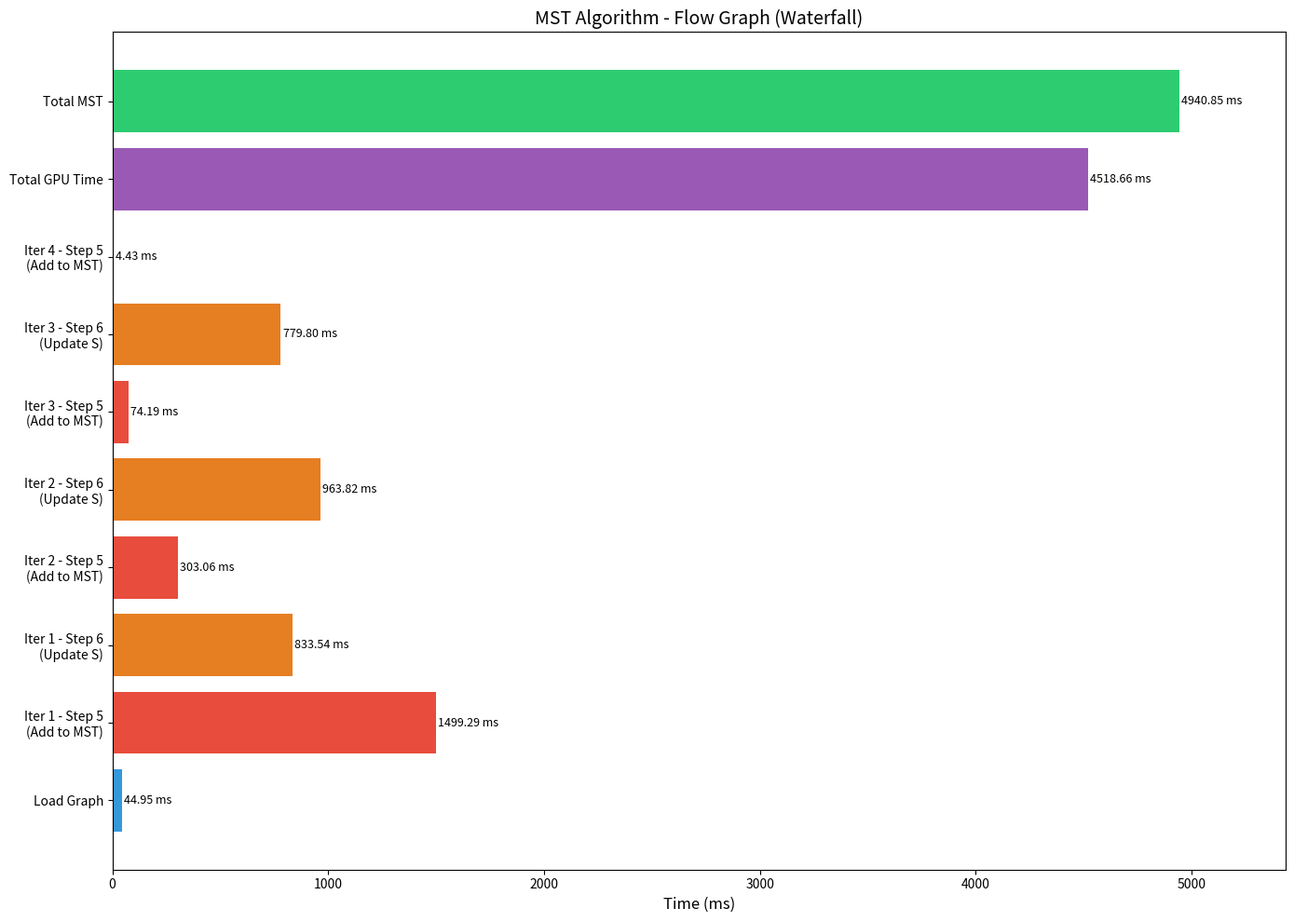
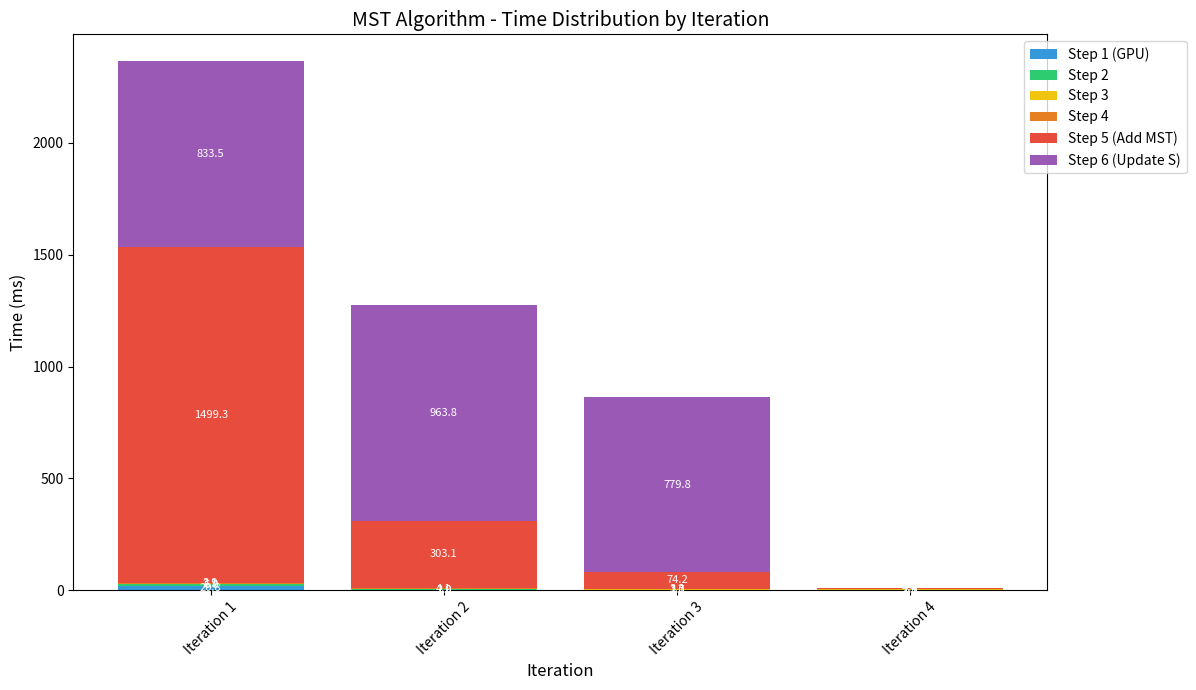
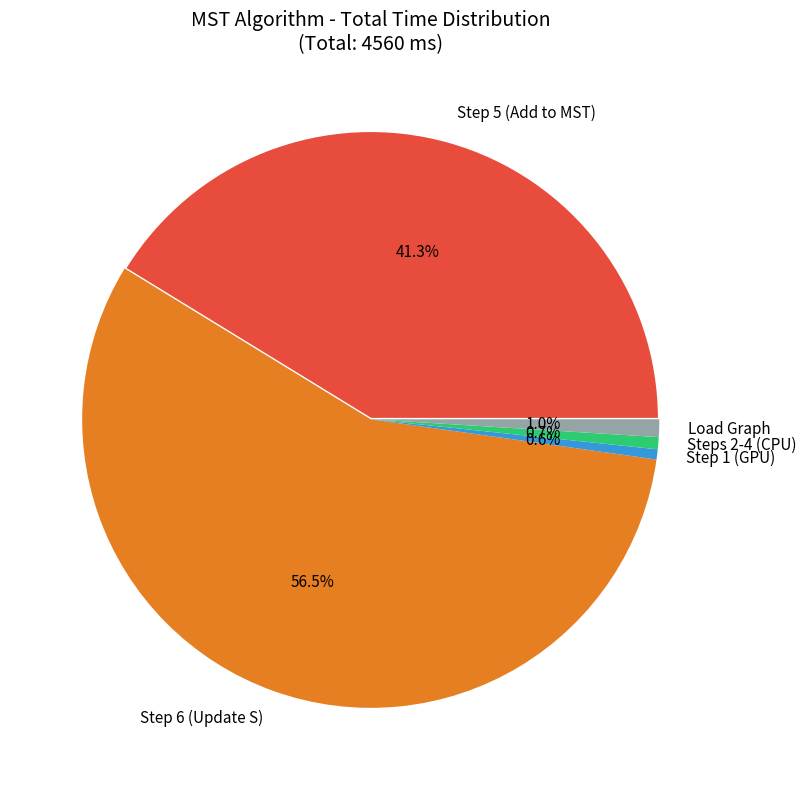
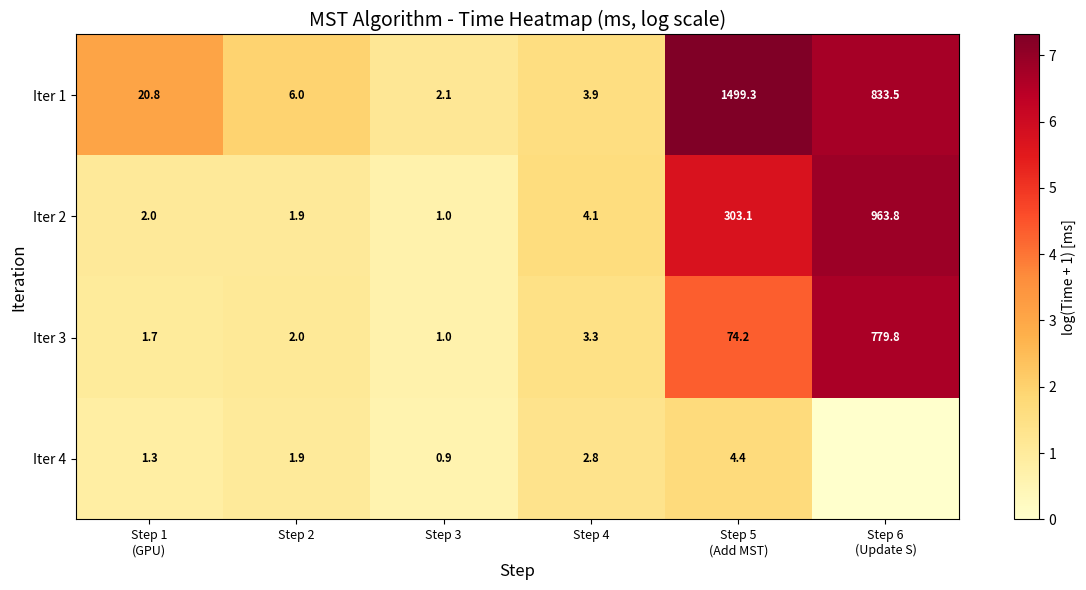
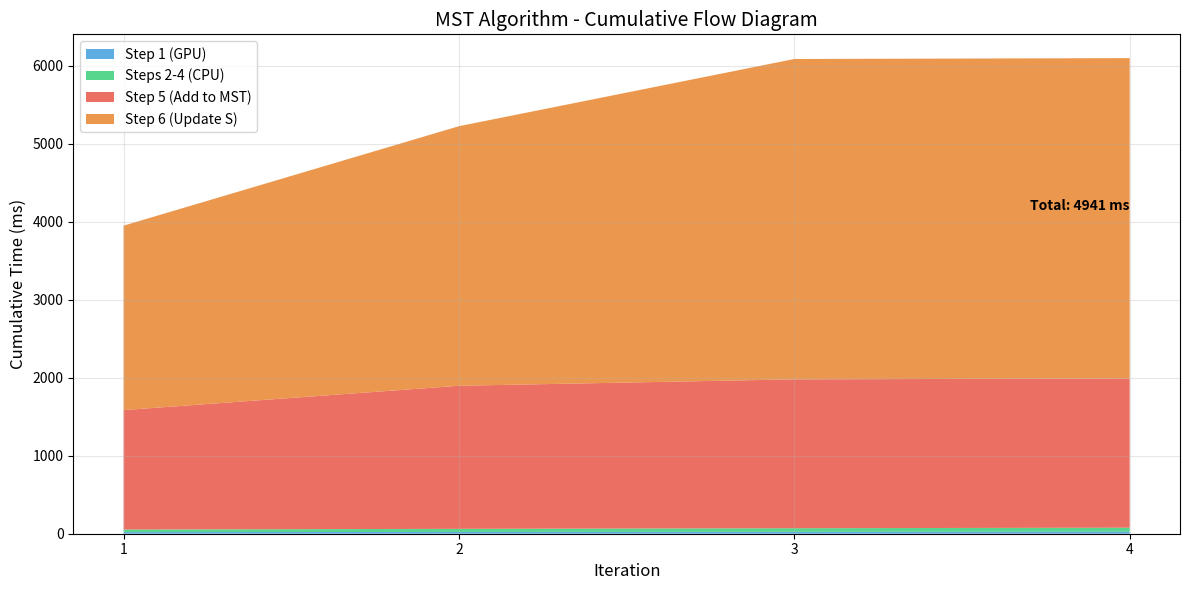
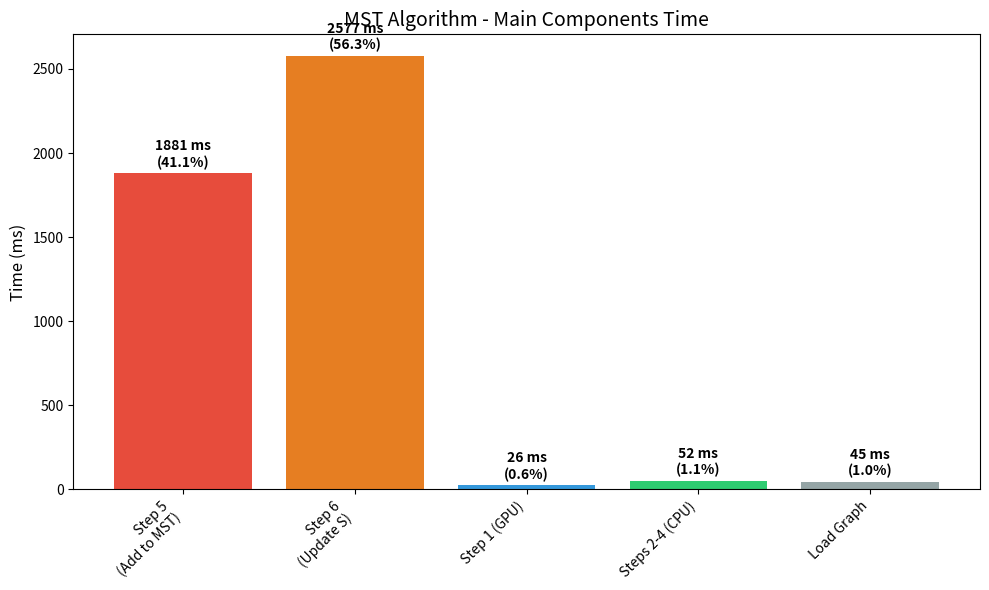
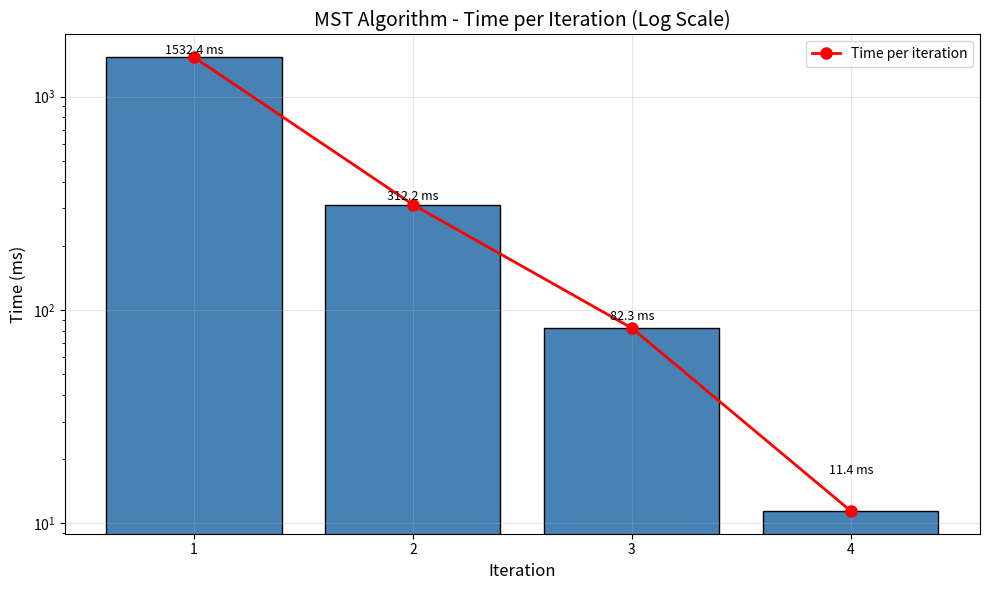

The matplotlib source for these figures, in order:
#!/usr/bin/env python3
"""
mst_profiling.py - Flow Graph для MST алгоритма
"""

import matplotlib.pyplot as plt
import numpy as np

# Данные профилирования (точные названия из вашего вывода)
data = {
    'Load Graph': {
        'time_ms': 44.95,  # 0.044954 sec * 1000
        'description': 'Loading and parsing MTX file'
    },
    'Iteration 1': {
        'Step 1 (min edges for each vertex, gpu)': 20.8342,
        'Step 2 (min edges for each component)': 6.00177,
        'Step 3': 2.13528,
        'Step 4(выбор представителя для каждой компоненты)': 3.86957,
        'Step 5(добавляем найденные ребра в MST)': 1499.29,
        'Step 6(добавляем S)': 833.544,
        'total': 1532.36
    },
    'Iteration 2': {
        'Step 1 (min edges for each vertex, gpu)': 1.958,
        'Step 2 (min edges for each component)': 1.92812,
        'Step 3': 0.956815,
        'Step 4(выбор представителя для каждой компоненты)': 4.13687,
        'Step 5(добавляем найденные ребра в MST)': 303.064,
        'Step 6(добавляем S)': 963.822,
        'total': 312.166
    },
    'Iteration 3': {
        'Step 1 (min edges for each vertex, gpu)': 1.71851,
        'Step 2 (min edges for each component)': 1.97853,
        'Step 3': 0.979112,
        'Step 4(выбор представителя для каждой компоненты)': 3.3038,
        'Step 5(добавляем найденные ребра в MST)': 74.1854,
        'Step 6(добавляем S)': 779.799,
        'total': 82.3
    },
    'Iteration 4': {
        'Step 1 (min edges for each vertex, gpu)': 1.32176,
        'Step 2 (min edges for each component)': 1.86877,
        'Step 3': 0.855121,
        'Step 4(выбор представителя для каждой компоненты)': 2.84357,
        'Step 5(добавляем найденные ребра в MST)': 4.42634,
        'Step 6(добавляем S)': 0,  # нет в последней итерации
        'total': 11.432
    },
    'GPU Total': {
        'time_ms': 4518.66
    },
    'Total': {
        'time_ms': 4940.85
    }
}

# 1. Waterfall Chart (основной Flow Graph)
def plot_waterfall():
    fig, ax = plt.subplots(figsize=(14, 10))
    
    stages = []
    times = []
    colors = []
    
    # Загрузка графа
    stages.append('Load Graph')
    times.append(data['Load Graph']['time_ms'])
    colors.append('#3498db')
    
    # Итерации
    for i in range(1, 5):
        iter_data = data[f'Iteration {i}']
        
        stages.append(f'Iter {i} - Step 5\n(Add to MST)')
        times.append(iter_data['Step 5(добавляем найденные ребра в MST)'])
        colors.append('#e74c3c')
        
        if iter_data['Step 6(добавляем S)'] > 0:
            stages.append(f'Iter {i} - Step 6\n(Update S)')
            times.append(iter_data['Step 6(добавляем S)'])
            colors.append('#e67e22')
    
    # Итого
    stages.append('Total GPU Time')
    times.append(data['GPU Total']['time_ms'])
    colors.append('#9b59b6')
    
    stages.append('Total MST')
    times.append(data['Total']['time_ms'])
    colors.append('#2ecc71')
    
    y_pos = np.arange(len(stages))
    bars = ax.barh(y_pos, times, color=colors)
    
    ax.set_yticks(y_pos)
    ax.set_yticklabels(stages, fontsize=10)
    ax.set_xlabel('Time (ms)', fontsize=12)
    ax.set_title('MST Algorithm - Flow Graph (Waterfall)', fontsize=14)
    
    # Добавляем значения
    for bar, time in zip(bars, times):
        ax.text(bar.get_width() + 10, bar.get_y() + bar.get_height()/2, 
                f'{time:.2f} ms', va='center', fontsize=9)
    
    ax.set_xlim(0, max(times) * 1.1)
    plt.tight_layout()
    plt.savefig('mst_waterfall.png', dpi=150)
    plt.show()
    print("✅ Saved: mst_waterfall.png")

# 2. Stacked bar by iteration
def plot_stacked_by_iteration():
    fig, ax = plt.subplots(figsize=(12, 7))
    
    iterations = ['Iteration 1', 'Iteration 2', 'Iteration 3', 'Iteration 4']
    
    # Шаги в порядке выполнения
    steps = ['Step 1 (GPU)', 'Step 2', 'Step 3', 'Step 4', 'Step 5 (Add MST)', 'Step 6 (Update S)']
    
    data_matrix = [
        [20.8342, 6.00177, 2.13528, 3.86957, 1499.29, 833.544],
        [1.958, 1.92812, 0.956815, 4.13687, 303.064, 963.822],
        [1.71851, 1.97853, 0.979112, 3.3038, 74.1854, 779.799],
        [1.32176, 1.86877, 0.855121, 2.84357, 4.42634, 0]
    ]
    
    bottom = np.zeros(len(iterations))
    colors = ['#3498db', '#2ecc71', '#f1c40f', '#e67e22', '#e74c3c', '#9b59b6']
    
    for i, step in enumerate(steps):
        values = [row[i] for row in data_matrix]
        bars = ax.bar(iterations, values, bottom=bottom, label=step, color=colors[i % len(colors)])
        
        # Добавляем значения на столбцы
        for bar, val in zip(bars, values):
            if val > 1:  # показываем только значимые значения
                ax.text(bar.get_x() + bar.get_width()/2, bar.get_y() + bar.get_height()/2,
                       f'{val:.1f}', ha='center', va='center', fontsize=8, color='white')
        bottom += values
    
    ax.set_xlabel('Iteration', fontsize=12)
    ax.set_ylabel('Time (ms)', fontsize=12)
    ax.set_title('MST Algorithm - Time Distribution by Iteration', fontsize=14)
    ax.legend(loc='upper right', bbox_to_anchor=(1.15, 1))
    plt.xticks(rotation=45)
    plt.tight_layout()
    plt.savefig('mst_stacked_iteration.png', dpi=150)
    plt.show()
    print("✅ Saved: mst_stacked_iteration.png")

# 3. Pie chart of total time
def plot_total_pie():
    fig, ax = plt.subplots(figsize=(10, 8))
    
    # Суммируем время по всем итерациям
    step5_total = (1499.29 + 303.064 + 74.1854 + 4.42634)
    step6_total = (833.544 + 963.822 + 779.799)
    gpu_total = (20.8342 + 1.958 + 1.71851 + 1.32176)
    cpu_steps_total = (6.00177 + 2.13528 + 3.86957 + 
                       1.92812 + 0.956815 + 4.13687 +
                       1.97853 + 0.979112 + 3.3038 +
                       1.86877 + 0.855121 + 2.84357)
    load_total = 44.95
    
    categories = {
        'Step 5 (Add to MST)': step5_total,
        'Step 6 (Update S)': step6_total,
        'Step 1 (GPU)': gpu_total,
        'Steps 2-4 (CPU)': cpu_steps_total,
        'Load Graph': load_total
    }
    
    colors = ['#e74c3c', '#e67e22', '#3498db', '#2ecc71', '#95a5a6']
    wedges, texts, autotexts = ax.pie(
        categories.values(),
        labels=categories.keys(),
        autopct='%1.1f%%',
        colors=colors,
        textprops={'fontsize': 11}
    )
    
    # Выделяем самый большой сектор
    wedges[0].set_edgecolor('white')
    wedges[0].set_linewidth(2)
    
    total_time = sum(categories.values())
    ax.set_title(f'MST Algorithm - Total Time Distribution\n(Total: {total_time:.0f} ms)', fontsize=14)
    plt.tight_layout()
    plt.savefig('mst_total_pie.png', dpi=150)
    plt.show()
    print("✅ Saved: mst_total_pie.png")

# 4. Heatmap
def plot_heatmap():
    fig, ax = plt.subplots(figsize=(12, 6))
    
    iterations = ['Iter 1', 'Iter 2', 'Iter 3', 'Iter 4']
    steps = ['Step 1\n(GPU)', 'Step 2', 'Step 3', 'Step 4', 'Step 5\n(Add MST)', 'Step 6\n(Update S)']
    
    data_matrix = np.array([
        [20.83, 6.00, 2.14, 3.87, 1499.29, 833.54],
        [1.96, 1.93, 0.96, 4.14, 303.06, 963.82],
        [1.72, 1.98, 0.98, 3.30, 74.19, 779.80],
        [1.32, 1.87, 0.86, 2.84, 4.43, 0]
    ])
    
    # Логарифмическая шкала для лучшей визуализации (из-за больших различий)
    im = ax.imshow(np.log1p(data_matrix), cmap='YlOrRd', aspect='auto')
    
    ax.set_xticks(np.arange(len(steps)))
    ax.set_yticks(np.arange(len(iterations)))
    ax.set_xticklabels(steps, fontsize=9)
    ax.set_yticklabels(iterations, fontsize=10)
    
    # Добавляем значения
    for i in range(len(iterations)):
        for j in range(len(steps)):
            val = data_matrix[i, j]
            if val > 0:
                text = ax.text(j, i, f'{val:.1f}',
                              ha="center", va="center", 
                              color="white" if val > 100 else "black", 
                              fontsize=8, fontweight='bold')
    
    ax.set_xlabel('Step', fontsize=12)
    ax.set_ylabel('Iteration', fontsize=12)
    ax.set_title('MST Algorithm - Time Heatmap (ms, log scale)', fontsize=14)
    
    cbar = plt.colorbar(im, label='log(Time + 1) [ms]')
    plt.tight_layout()
    plt.savefig('mst_heatmap.png', dpi=150)
    plt.show()
    print("✅ Saved: mst_heatmap.png")

# 5. Cumulative flow diagram
def plot_cumulative_flow():
    fig, ax = plt.subplots(figsize=(12, 6))
    
    iterations = [1, 2, 3, 4]
    
    # Накопленные значения
    cumulative = {
        'GPU': np.cumsum([20.83, 1.96, 1.72, 1.32]),
        'CPU Steps': np.cumsum([12.01, 7.02, 6.26, 5.57]),
        'Add MST': np.cumsum([1499.29, 303.06, 74.19, 4.43]),
        'Update S': np.cumsum([833.54, 963.82, 779.80, 0])
    }
    
    # Пересчитываем накопленные суммы правильно
    gpu = [20.83, 22.79, 24.51, 25.83]
    cpu = [32.84, 39.86, 46.12, 51.69]
    add_mst = [1532.13, 1835.19, 1909.38, 1913.81]
    update_s = [2365.67, 3329.49, 4109.29, 4109.29]
    
    colors = ['#3498db', '#2ecc71', '#e74c3c', '#e67e22']
    labels = ['Step 1 (GPU)', 'Steps 2-4 (CPU)', 'Step 5 (Add to MST)', 'Step 6 (Update S)']
    data = [gpu, cpu, add_mst, update_s]
    
    ax.stackplot(iterations, gpu, cpu, add_mst, update_s, 
                 labels=labels, colors=colors, alpha=0.8)
    
    ax.set_xlabel('Iteration', fontsize=12)
    ax.set_ylabel('Cumulative Time (ms)', fontsize=12)
    ax.set_title('MST Algorithm - Cumulative Flow Diagram', fontsize=14)
    ax.legend(loc='upper left')
    ax.grid(True, alpha=0.3)
    ax.set_xticks(iterations)
    
    # Добавляем финальное значение
    ax.text(4, 4109, f'Total: 4941 ms', ha='right', va='bottom', fontsize=10, fontweight='bold')
    
    plt.tight_layout()
    plt.savefig('mst_cumulative.png', dpi=150)
    plt.show()
    print("✅ Saved: mst_cumulative.png")

# 6. Bar chart comparing bottlenecks
def plot_bottlenecks():
    fig, ax = plt.subplots(figsize=(10, 6))
    
    components = ['Step 5\n(Add to MST)', 'Step 6\n(Update S)', 'Step 1 (GPU)', 'Steps 2-4 (CPU)', 'Load Graph']
    times = [1880.96, 2577.16, 25.83, 51.69, 44.95]
    colors = ['#e74c3c', '#e67e22', '#3498db', '#2ecc71', '#95a5a6']
    
    bars = ax.bar(components, times, color=colors)
    ax.set_ylabel('Time (ms)', fontsize=12)
    ax.set_title('MST Algorithm - Main Components Time', fontsize=14)
    
    # Добавляем значения и проценты
    total = sum(times)
    for bar, time in zip(bars, times):
        percentage = (time / total) * 100
        ax.text(bar.get_x() + bar.get_width()/2, bar.get_height() + 20,
               f'{time:.0f} ms\n({percentage:.1f}%)', 
               ha='center', va='bottom', fontsize=10, fontweight='bold')
    
    plt.xticks(rotation=45, ha='right')
    plt.tight_layout()
    plt.savefig('mst_bottlenecks.png', dpi=150)
    plt.show()
    print("✅ Saved: mst_bottlenecks.png")

# 7. Iteration time trend
def plot_iteration_trend():
    fig, ax = plt.subplots(figsize=(10, 6))
    
    iterations = [1, 2, 3, 4]
    iter_times = [1532.36, 312.166, 82.3, 11.432]
    
    bars = ax.bar(iterations, iter_times, color='steelblue', edgecolor='black')
    ax.plot(iterations, iter_times, 'ro-', linewidth=2, markersize=8, label='Time per iteration')
    
    ax.set_xlabel('Iteration', fontsize=12)
    ax.set_ylabel('Time (ms)', fontsize=12)
    ax.set_title('MST Algorithm - Time per Iteration (Log Scale)', fontsize=14)
    ax.set_yscale('log')
    ax.set_xticks(iterations)
    ax.legend()
    ax.grid(True, alpha=0.3)
    
    # Добавляем значения
    for bar, time in zip(bars, iter_times):
        ax.text(bar.get_x() + bar.get_width()/2, bar.get_height() + 5,
               f'{time:.1f} ms', ha='center', va='bottom', fontsize=9)
    
    plt.tight_layout()
    plt.savefig('mst_iteration_trend.png', dpi=150)
    plt.show()
    print("✅ Saved: mst_iteration_trend.png")

# Запуск всех графиков
if __name__ == "__main__":
    print("=" * 50)
    print("MST Algorithm - Flow Graph Generator")
    print("=" * 50)
    print("\nGenerating visualizations...\n")
    
    plot_waterfall()
    plot_stacked_by_iteration()
    plot_total_pie()
    plot_heatmap()
    plot_cumulative_flow()
    plot_bottlenecks()
    plot_iteration_trend()
    
    print("\n" + "=" * 50)
    print("✅ All graphs generated successfully!")
    print("Files created:")
    print("  - mst_waterfall.png")
    print("  - mst_stacked_iteration.png")
    print("  - mst_total_pie.png")
    print("  - mst_heatmap.png")
    print("  - mst_cumulative.png")
    print("  - mst_bottlenecks.png")
    print("  - mst_iteration_trend.png")
    print("=" * 50)
